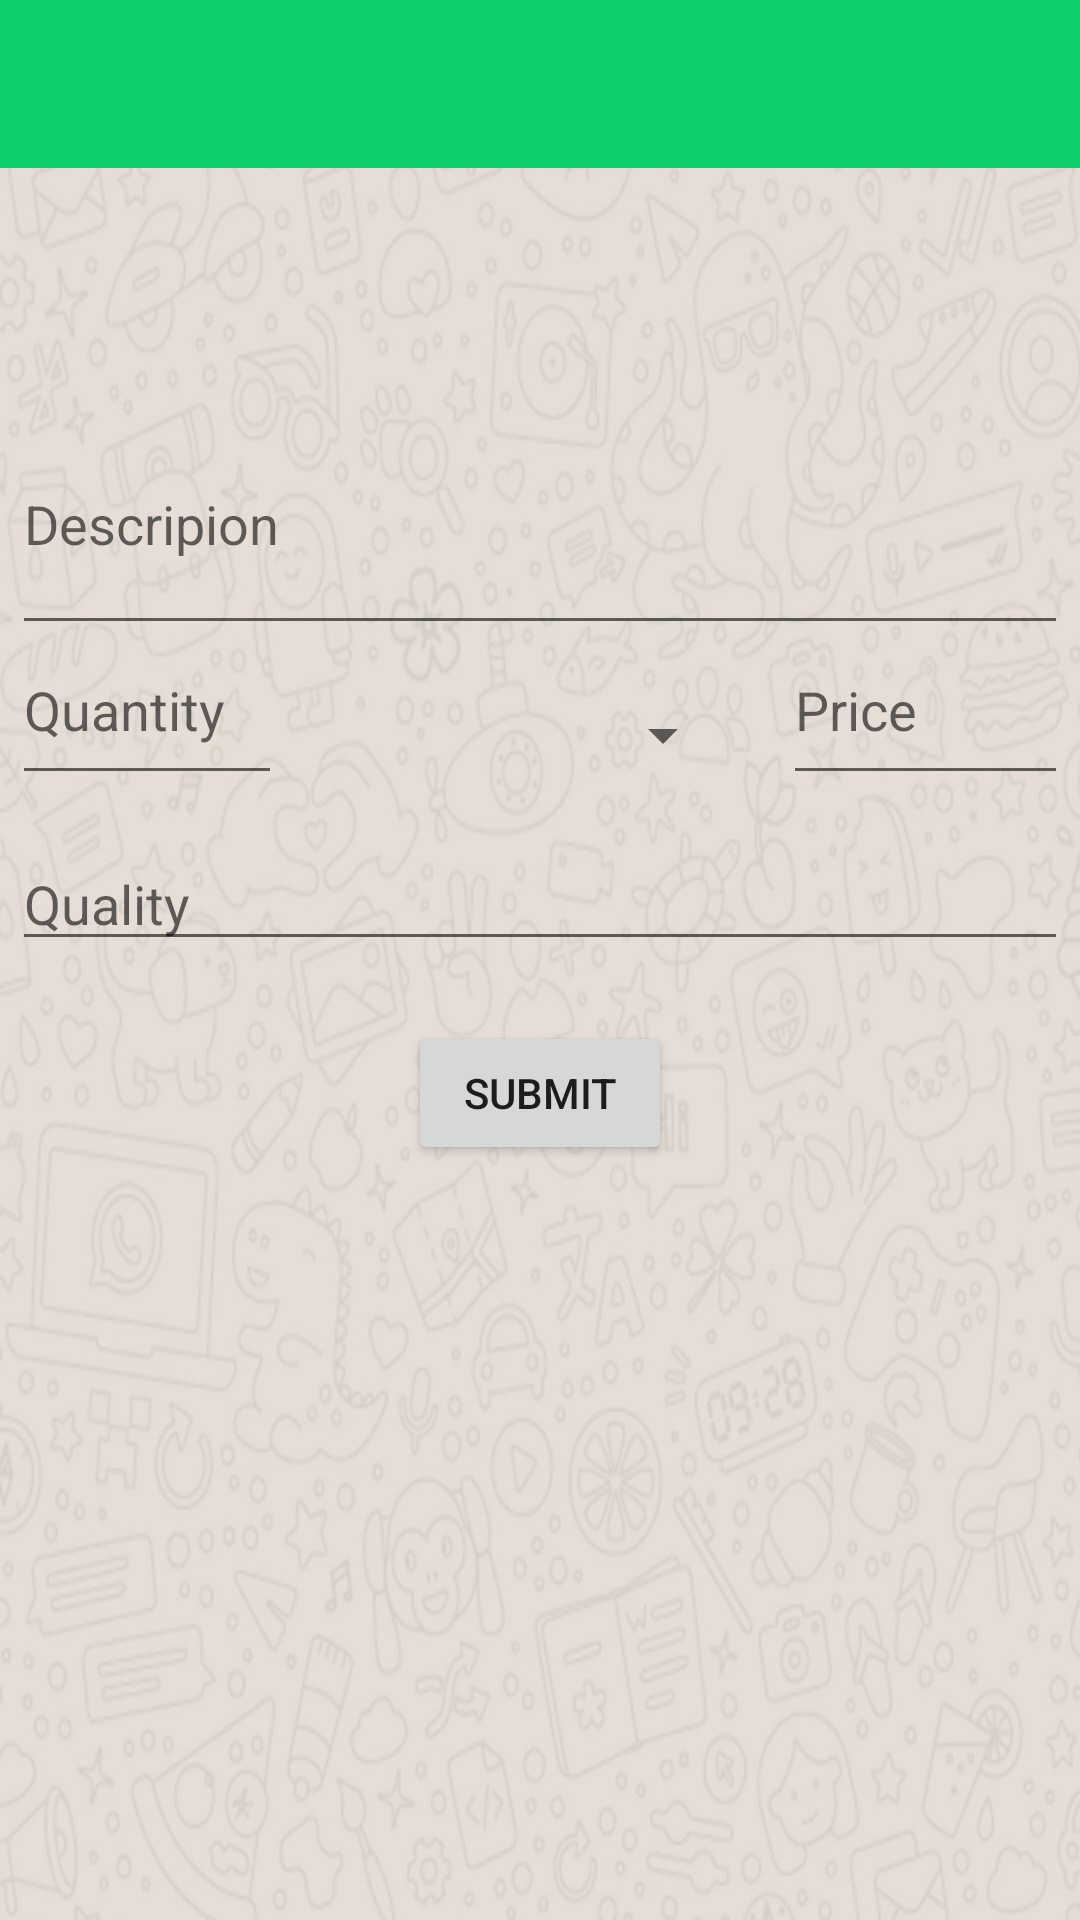

Reconstruct the res/layout file that produces this screen, plus the resources it refers to.
<!-- AndroidManifest.xml: application theme Theme.AppCompat.Light.NoActionBar -->
<!-- res/layout/activity_main5.xml -->
<?xml version="1.0" encoding="utf-8"?>
<RelativeLayout xmlns:android="http://schemas.android.com/apk/res/android"
    xmlns:app="http://schemas.android.com/apk/res-auto"
    xmlns:tools="http://schemas.android.com/tools"
    android:layout_width="match_parent"
    android:layout_height="match_parent"
    tools:context=".Main5Activity"
    android:orientation="vertical"
    android:background="@drawable/back">

        <include
            layout="@layout/app_bar"
            android:id="@+id/app_bar"> </include>

        
        
        
        
        
        

        <ScrollView
            android:layout_width="match_parent"
            android:layout_height="wrap_content"
            android:layout_below="@id/app_bar"
            android:id="@+id/scrollView">

                <RelativeLayout
                    android:layout_width="match_parent"
                    android:layout_height="wrap_content"
                    android:paddingTop="50dp">



                        <ImageView
                            android:id="@+id/imageView"
                            android:layout_width="fill_parent"
                            android:layout_height="wrap_content"
                            android:layout_alignParentTop="true"
                            android:layout_centerHorizontal="true"
                            android:layout_marginTop="13dp"

                            tools:layout_editor_absoluteX="0dp"
                            tools:layout_editor_absoluteY="0dp" />

                        <EditText
                            android:id="@+id/description"
                            android:layout_width="352dp"
                            android:layout_height="84dp"
                            android:layout_below="@+id/imageView"
                            android:layout_centerHorizontal="true"
                            android:layout_marginTop="12dp"
                            android:ems="10"
                            android:hint="Descripion"
                            android:inputType="textMultiLine"
                            app:layout_constraintBottom_toBottomOf="parent"
                            app:layout_constraintEnd_toEndOf="parent"
                            app:layout_constraintStart_toStartOf="parent"
                            app:layout_constraintTop_toBottomOf="@+id/imageView"
                            app:layout_constraintVertical_bias="0.005" />

                        <EditText
                            android:id="@+id/quantity"
                            android:layout_width="90dp"
                            android:layout_height="60dp"
                            android:layout_alignBottom="@+id/dropdown"
                            android:layout_alignLeft="@+id/description"
                            android:layout_alignStart="@+id/description"
                            android:ems="10"
                            android:hint="Quantity"

                            android:inputType="number"
                            app:layout_constraintBottom_toBottomOf="parent"

                            app:layout_constraintTop_toBottomOf="@+id/description"
                            app:layout_constraintVertical_bias="0.026"
                            tools:layout_editor_absoluteX="16dp" />

                        <EditText
                            android:id="@+id/price"
                            android:layout_width="95dp"
                            android:layout_height="60dp"

                            android:layout_alignBottom="@+id/dropdown"
                            android:layout_alignEnd="@+id/description"
                            android:layout_alignRight="@+id/description"
                            android:ems="10"
                            android:hint="Price"
                            android:inputType="number"
                            app:layout_constraintBottom_toBottomOf="parent"
                            app:layout_constraintTop_toBottomOf="@+id/description"
                            app:layout_constraintVertical_bias="0.026"
                            tools:layout_editor_absoluteX="273dp" />


                        <Spinner
                            android:id="@+id/dropdown"
                            android:layout_width="130dp"
                            android:layout_height="40dp"
                            android:layout_below="@+id/description"
                            android:layout_centerHorizontal="true"
                            android:layout_marginTop="10dp"
                            app:layout_constraintBottom_toBottomOf="parent"
                            app:layout_constraintTop_toBottomOf="@+id/description"
                            app:layout_constraintVertical_bias="0.11"
                            tools:layout_editor_absoluteX="157dp" />

                        <EditText
                            android:id="@+id/quality"
                            android:layout_width="wrap_content"
                            android:layout_height="wrap_content"
                            android:layout_alignEnd="@+id/price"
                            android:layout_alignLeft="@+id/quantity"
                            android:layout_alignRight="@+id/price"
                            android:layout_alignStart="@+id/quantity"
                            android:layout_below="@+id/quantity"
                            android:layout_marginTop="14dp"
                            android:ems="10"
                            android:hint="Quality"
                            android:inputType="textPersonName" />

                        <Button

                            android:id="@+id/button"
                            android:layout_width="wrap_content"
                            android:layout_height="wrap_content"
                            android:layout_below="@+id/quality"
                            android:layout_centerHorizontal="true"
                            android:layout_marginTop="20dp"
                            android:text="submit" />


                </RelativeLayout>


</ScrollView>

</RelativeLayout>
<!-- res/layout/app_bar.xml (included above) -->
<?xml version="1.0" encoding="utf-8"?>
<android.support.v7.widget.Toolbar
    xmlns:android="http://schemas.android.com/apk/res/android"
    xmlns:app="http://schemas.android.com/apk/res-auto"

    android:layout_width="match_parent"
    android:layout_height="wrap_content"
    app:theme="@style/customtoolbarStyle"
    app:popupTheme="@style/custompopupstyle">



</android.support.v7.widget.Toolbar>
<!-- resources referenced by this layout -->
<resources>
  <!-- drawable back: jpg bitmap (drawable, 346851 bytes) -->
  <style name="custompopupstyle" parent="Theme.AppCompat.Light.NoActionBar">
          <item name="android:background">@color/white</item>
          <item name="overlapAnchor">false</item>
          <item name="android:dropDownVerticalOffset">-4dp</item>
  
      </style>
  <style name="customtoolbarStyle" parent="Theme.AppCompat.Light.NoActionBar">
  
          <item name="android:background">@color/green</item>
  
  
      </style>
  <color name="white">#FFFF</color>
  <color name="green">#0CCE6B</color>
</resources>
